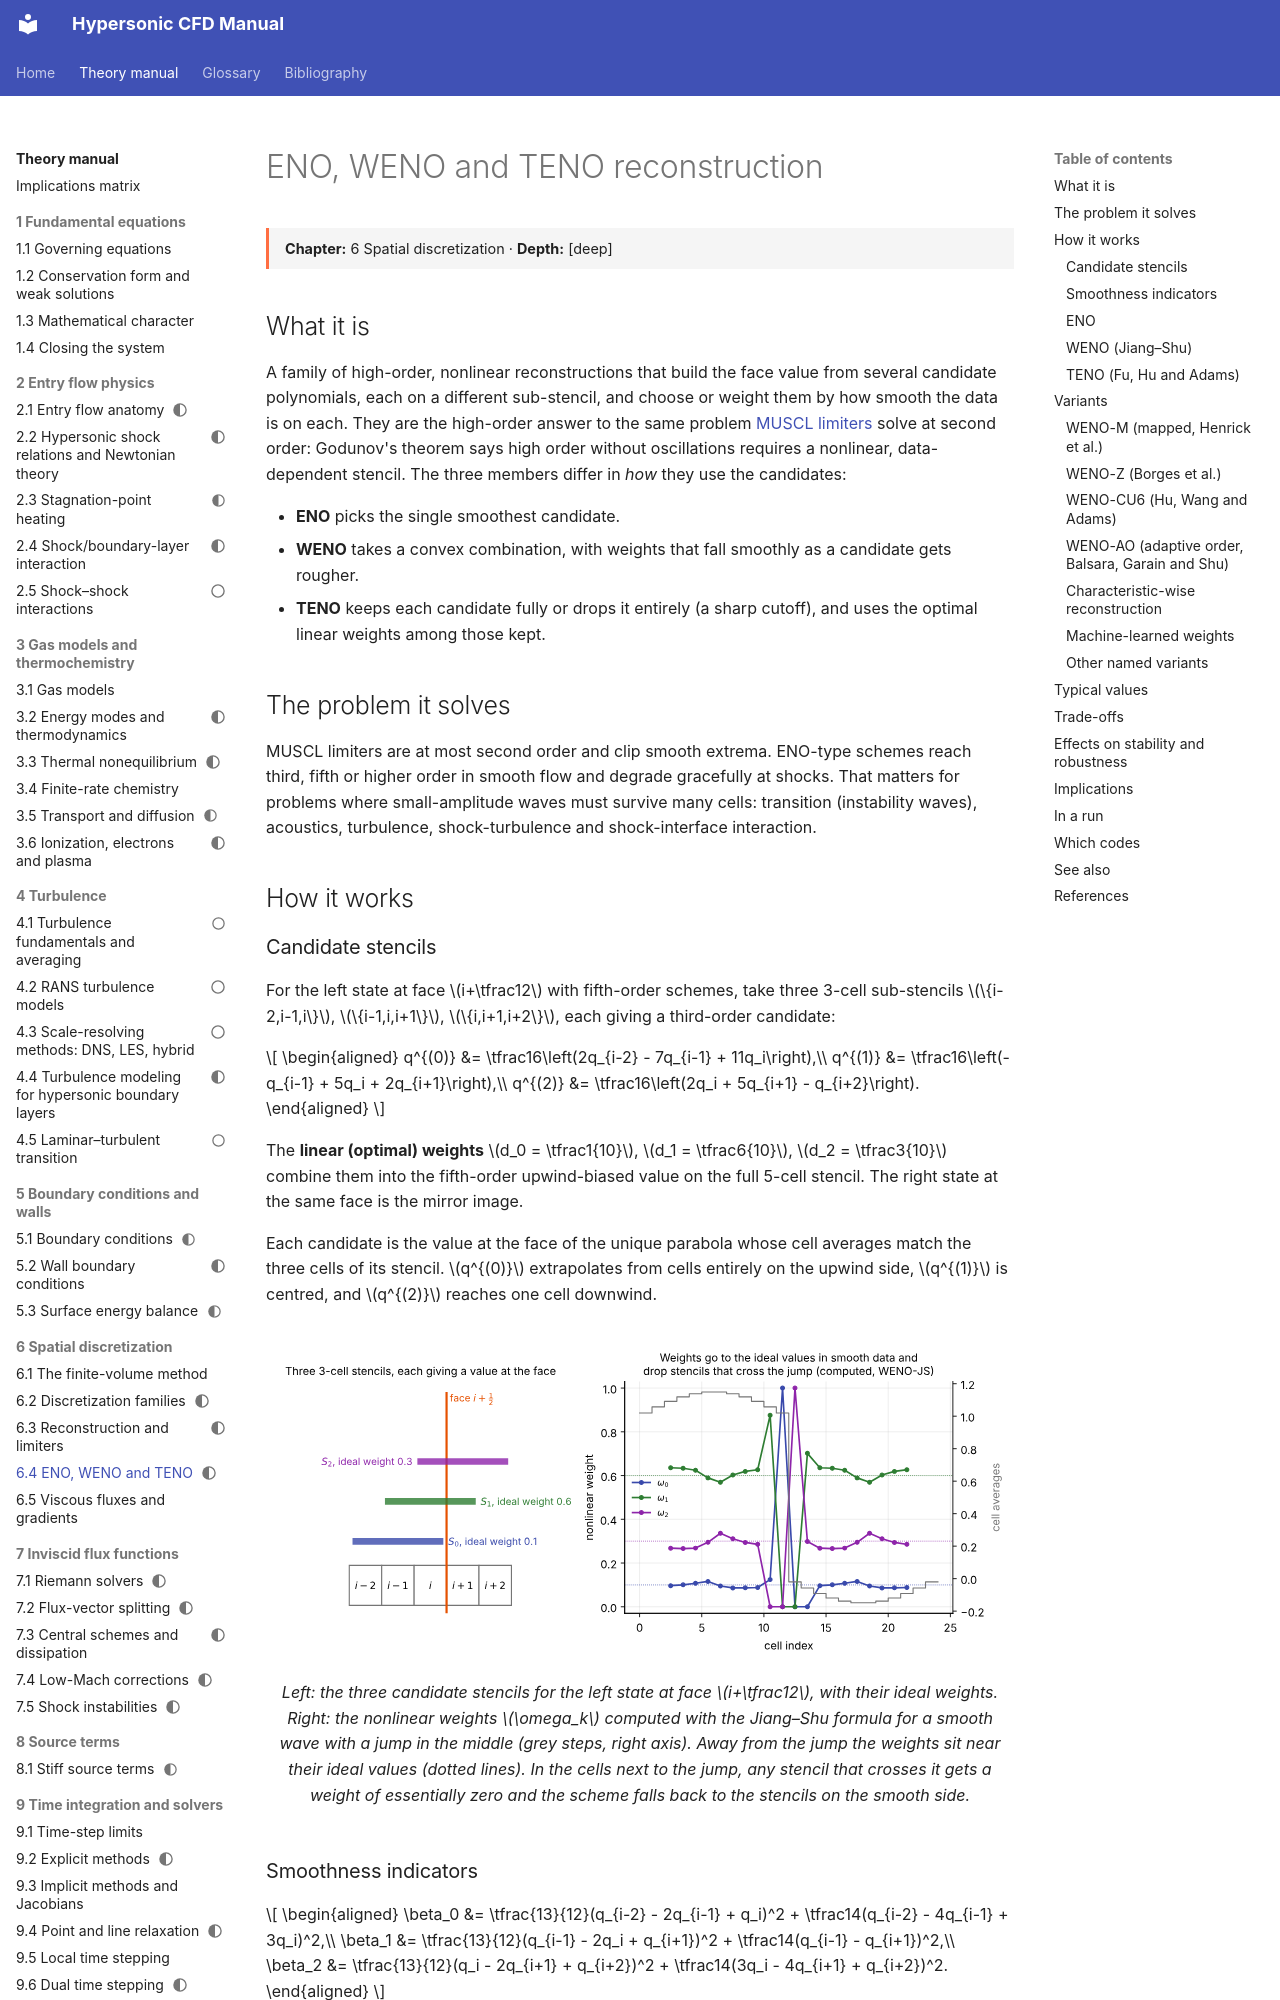

repository: JuanPabloRoldan/hypersonic-cfd-manual · page: reference/spatial/weno/index.html · generator: mkdocs

---
status: draft
---

# ENO, WENO and TENO reconstruction

<div class="page-meta" markdown>
**Chapter:** 6 Spatial discretization · **Depth:** [deep]
</div>

## What it is

A family of high-order, nonlinear reconstructions that build the face value from several candidate polynomials, each on a different sub-stencil, and choose or weight them by how smooth the data is on each. They are the high-order answer to the same problem [MUSCL limiters](reconstruction.md#limiters) solve at second order: Godunov's theorem says high order without oscillations requires a nonlinear, data-dependent stencil. The three members differ in *how* they use the candidates:

- **ENO** picks the single smoothest candidate.
- **WENO** takes a convex combination, with weights that fall smoothly as a candidate gets rougher.
- **TENO** keeps each candidate fully or drops it entirely (a sharp cutoff), and uses the optimal linear weights among those kept.

## The problem it solves

MUSCL limiters are at most second order and clip smooth extrema. ENO-type schemes reach third, fifth or higher order in smooth flow and degrade gracefully at shocks. That matters for problems where small-amplitude waves must survive many cells: transition (instability waves), acoustics, turbulence, shock-turbulence and shock-interface interaction.

## How it works

### Candidate stencils

For the left state at face $i+\tfrac12$ with fifth-order schemes, take three 3-cell sub-stencils $\{i-2,i-1,i\}$, $\{i-1,i,i+1\}$, $\{i,i+1,i+2\}$, each giving a third-order candidate:

$$
\begin{aligned}
q^{(0)} &= \tfrac16\left(2q_{i-2} - 7q_{i-1} + 11q_i\right),\\
q^{(1)} &= \tfrac16\left(-q_{i-1} + 5q_i + 2q_{i+1}\right),\\
q^{(2)} &= \tfrac16\left(2q_i + 5q_{i+1} - q_{i+2}\right).
\end{aligned}
$$

The **linear (optimal) weights** $d_0 = \tfrac1{10}$, $d_1 = \tfrac6{10}$, $d_2 = \tfrac3{10}$ combine them into the fifth-order upwind-biased value on the full 5-cell stencil. The right state at the same face is the mirror image.

Each candidate is the value at the face of the unique parabola whose cell averages match the three cells of its stencil. $q^{(0)}$ extrapolates from cells entirely on the upwind side, $q^{(1)}$ is centred, and $q^{(2)}$ reaches one cell downwind.

<figure markdown>
![WENO5 stencils and nonlinear weights](../../assets/figures/weno_stencils.svg)
<figcaption markdown="span">Left: the three candidate stencils for the left state at face $i+\tfrac12$, with their ideal weights. Right: the nonlinear weights $\omega_k$ computed with the Jiang–Shu formula for a smooth wave with a jump in the middle (grey steps, right axis). Away from the jump the weights sit near their ideal values (dotted lines). In the cells next to the jump, any stencil that crosses it gets a weight of essentially zero and the scheme falls back to the stencils on the smooth side.</figcaption>
</figure>
